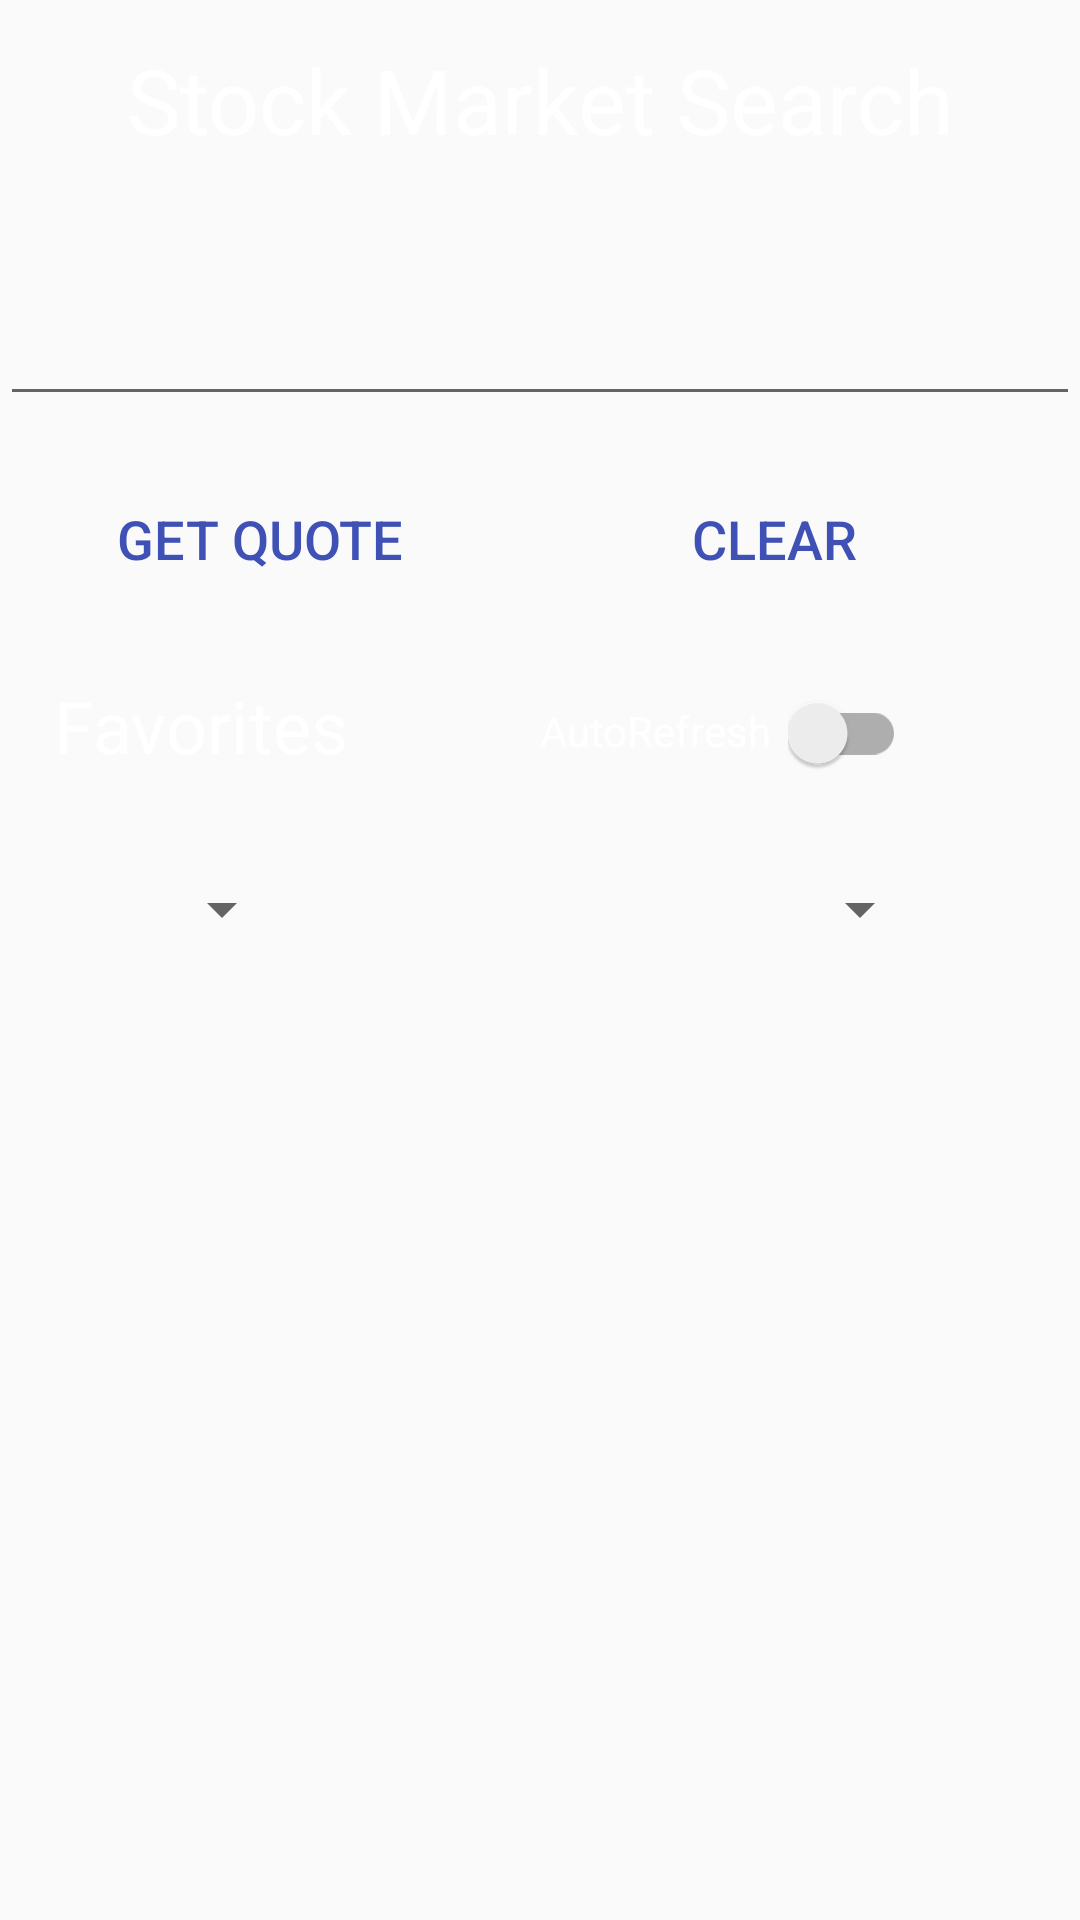

Produce the Android XML layout that renders to this screen, including the resource entries it uses.
<!-- AndroidManifest.xml: activity theme AppTheme.NoActionBar -->
<!-- res/layout/activity_main.xml -->
<?xml version="1.0" encoding="utf-8"?>
<RelativeLayout xmlns:android="http://schemas.android.com/apk/res/android"
    xmlns:app="http://schemas.android.com/apk/res-auto"
    xmlns:tools="http://schemas.android.com/tools"
    android:layout_width="match_parent"
    android:layout_height="match_parent"
    android:background="@drawable/restaurant"
    tools:context="com.share.responsive.sharemarket.MainActivity">


    <TextView
        android:id="@+id/textView2"
        android:layout_width="match_parent"
        android:layout_height="wrap_content"
        android:layout_alignParentLeft="true"
        android:layout_alignParentStart="true"
        android:layout_alignParentTop="true"
        android:layout_marginTop="13dp"
        android:fontFamily="sans-serif"
        android:text="@string/Heading"
        android:textAlignment="center"
        android:textColor="@android:color/white"
        android:textSize="30sp"

        />

    <AutoCompleteTextView
        android:id="@+id/country"
        android:layout_width="match_parent"
        android:layout_height="wrap_content"
        android:layout_alignParentLeft="true"
        android:layout_alignParentStart="true"
        android:layout_below="@+id/textView2"
        android:layout_marginTop="44dp"
        android:gravity="center"
       />

    <Button
        android:id="@+id/getquote"
        android:layout_width="wrap_content"
        android:layout_height="wrap_content"
        android:layout_alignParentLeft="true"
        android:layout_alignParentStart="true"
        android:layout_below="@+id/country"
        android:layout_marginLeft="39dp"
        android:layout_marginStart="39dp"
        android:layout_marginTop="17dp"
        android:background="@android:color/transparent"
        android:text="Get Quote"
        android:textColor="@color/colorPrimary"
        android:textSize="18sp" />

    <Button
        android:id="@+id/clear"
        android:layout_width="wrap_content"
        android:layout_height="wrap_content"
        android:layout_alignBaseline="@+id/getquote"
        android:layout_alignBottom="@+id/getquote"
        android:layout_alignParentEnd="true"
        android:layout_alignParentRight="true"
        android:layout_marginEnd="58dp"
        android:layout_marginRight="58dp"
        android:background="@android:color/transparent"
        android:text="Clear"
        android:textColor="@color/colorPrimary"
        android:textSize="18sp" />

    <TextView
        android:id="@+id/fav"
        android:layout_width="wrap_content"
        android:layout_height="wrap_content"
        android:layout_alignParentLeft="true"
        android:layout_alignParentStart="true"
        android:layout_below="@+id/getquote"
        android:layout_marginLeft="18dp"
        android:layout_marginStart="18dp"
        android:layout_marginTop="22dp"
        android:text="Favorites"
        android:textColor="@android:color/white"
        android:textSize="24sp" />

    <TextView
        android:id="@+id/autorefreshtext"
        android:layout_width="wrap_content"
        android:layout_height="wrap_content"
        android:layout_alignBottom="@+id/fav"
        android:layout_alignEnd="@+id/clear"
        android:layout_alignRight="@+id/clear"
        android:layout_marginBottom="5dp"
        android:layout_marginRight="45dp"
        android:layout_toLeftOf="@id/compatSwitch"
        android:text="AutoRefresh"
        android:textColor="@android:color/white"
        android:textSize="14sp" />



    <android.support.v7.widget.SwitchCompat
        android:id="@+id/compatSwitch"
        android:layout_width="wrap_content"
        android:layout_height="wrap_content"
        android:layout_alignBottom="@+id/fav"
        android:layout_alignEnd="@+id/clear"
        android:layout_alignRight="@+id/clear" />

    <ImageButton
        android:id="@+id/singlerefresh"
        android:layout_width="35dp"
        android:layout_height="35dp"
        android:layout_alignTop="@+id/fav"
        android:layout_marginLeft="11dp"
        android:layout_marginStart="11dp"
        android:layout_toEndOf="@+id/compatSwitch"
        android:layout_toRightOf="@+id/compatSwitch"
        android:adjustViewBounds="true"
        android:background="@android:color/transparent"
        android:scaleType="fitCenter"
        app:srcCompat="@drawable/refresh_real"/>


    <Spinner
        android:id="@+id/sortby"
        android:layout_width="wrap_content"
        android:layout_height="wrap_content"
        android:layout_alignLeft="@+id/getquote"
        android:layout_alignStart="@+id/getquote"
        android:layout_alignTop="@+id/orderby"
        android:layout_marginLeft="11dp"
        android:layout_marginStart="11dp"
        android:autofillHints="hello"/>

    <Spinner
        android:id="@+id/orderby"
        android:layout_width="wrap_content"
        android:layout_height="wrap_content"
        android:layout_alignLeft="@+id/compatSwitch"
        android:layout_alignStart="@+id/compatSwitch"
        android:layout_below="@+id/compatSwitch"
        android:layout_marginTop="33dp" />

    <ListView
        android:id="@+id/favoriteslist"
        android:layout_width="wrap_content"
        android:layout_height="wrap_content"
        android:layout_below="@+id/orderby"
        android:layout_marginTop="5dp"
        android:background="@color/white" >


    </ListView>

    <ProgressBar
        android:id="@+id/pgbRefresh"
        android:layout_width="wrap_content"
        android:layout_height="wrap_content"
        android:layout_centerInParent="true"
        android:visibility="invisible" />


</RelativeLayout>
<!-- resources referenced by this layout -->
<resources>
  <color name="colorPrimary">#3F51B5</color>
  <string name="Heading">Stock Market Search</string>
  <style name="AppTheme.NoActionBar">
          <item name="windowNoTitle">true</item>
          <item name="windowActionBar">false</item>
          <item name="android:windowFullscreen">true</item>
          <item name="android:windowContentOverlay">@null</item>
      </style>
  <!-- not gathered from this repository: default colours our renderer supplied (Android Studio template values) -->
  <color name="white">#FFFFFFFF</color>
</resources>
